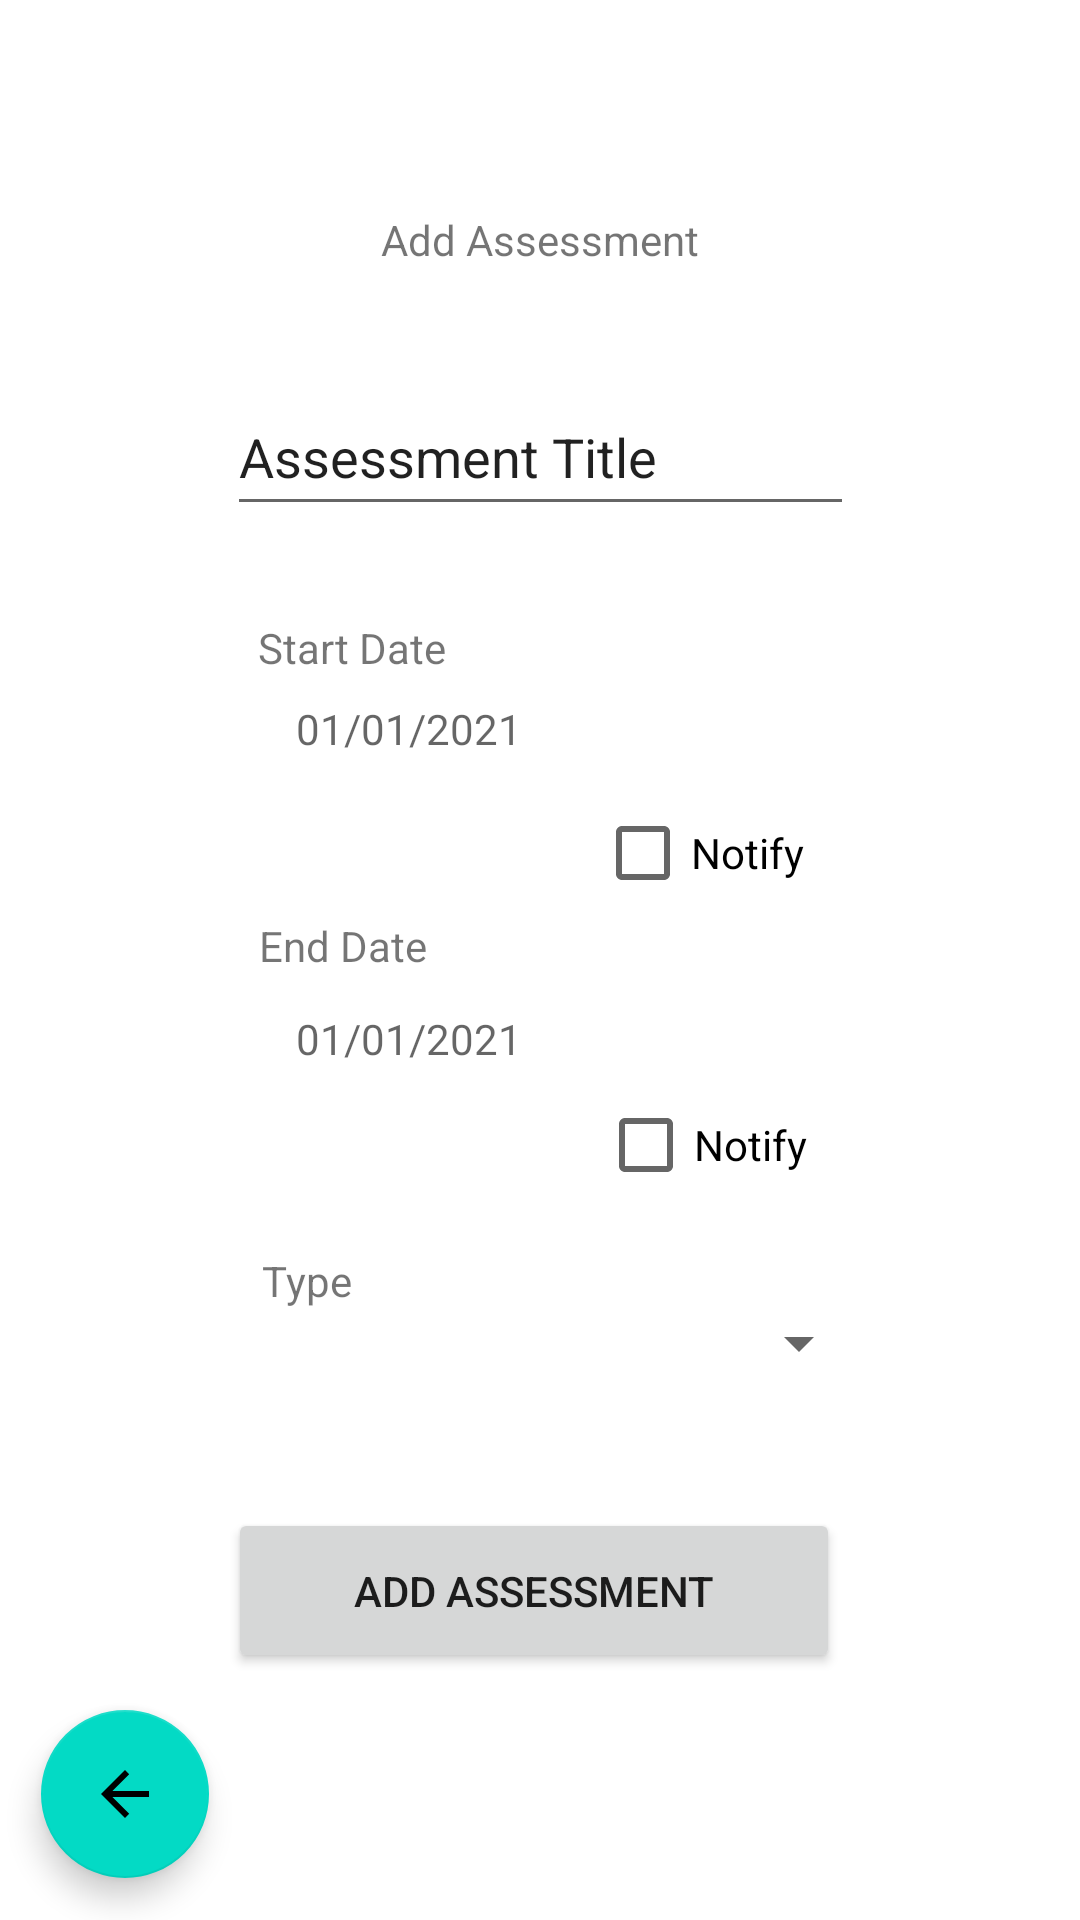

Here is an Android app screen rendered from its layout file. Give the layout XML and the strings, colors and styles it references.
<!-- AndroidManifest.xml: application theme Theme.Smith_TaylorJ -->
<!-- res/layout/activity_add_assessment.xml -->
<?xml version="1.0" encoding="utf-8"?>
<androidx.constraintlayout.widget.ConstraintLayout xmlns:android="http://schemas.android.com/apk/res/android"
    xmlns:app="http://schemas.android.com/apk/res-auto"
    xmlns:tools="http://schemas.android.com/tools"
    android:layout_width="match_parent"
    android:layout_height="match_parent"
    tools:context=".AddAssessmentActivity">

    <TextView
        android:id="@+id/addAssessmentHeader"
        android:layout_width="151dp"
        android:layout_height="22dp"
        android:text="Add Assessment"
        android:textAlignment="center"
        app:layout_constraintBottom_toBottomOf="parent"
        app:layout_constraintEnd_toEndOf="parent"
        app:layout_constraintStart_toStartOf="parent"
        app:layout_constraintTop_toTopOf="parent"
        app:layout_constraintVertical_bias="0.114"
        android:gravity="center_horizontal" />

    <EditText
        android:id="@+id/addAssessmentTitle"
        android:layout_width="209dp"
        android:layout_height="49dp"
        android:ems="10"
        android:inputType="textPersonName"
        android:text="Assessment Title"
        app:layout_constraintBottom_toBottomOf="parent"
        app:layout_constraintEnd_toEndOf="parent"
        app:layout_constraintStart_toStartOf="parent"
        app:layout_constraintTop_toTopOf="parent"
        app:layout_constraintVertical_bias="0.214" />

    <TextView
        android:id="@+id/addAssessStartDate"
        android:layout_width="wrap_content"
        android:layout_height="wrap_content"
        android:ems="10"
        android:hint="01/01/2021"
        android:inputType="date"
        app:layout_constraintBottom_toBottomOf="parent"
        app:layout_constraintEnd_toEndOf="parent"
        app:layout_constraintHorizontal_bias="0.502"
        app:layout_constraintStart_toStartOf="parent"
        app:layout_constraintTop_toTopOf="parent"
        app:layout_constraintVertical_bias="0.376" />

    <CheckBox
        android:id="@+id/addNotifyAssessEnd"
        android:layout_width="wrap_content"
        android:layout_height="wrap_content"
        android:text="Notify"
        app:layout_constraintBottom_toBottomOf="parent"
        app:layout_constraintEnd_toEndOf="parent"
        app:layout_constraintHorizontal_bias="0.686"
        app:layout_constraintStart_toStartOf="parent"
        app:layout_constraintTop_toTopOf="parent"
        app:layout_constraintVertical_bias="0.604" />

    <TextView
        android:id="@+id/addAssessEndDate"
        android:layout_width="wrap_content"
        android:layout_height="wrap_content"
        android:ems="10"
        android:hint="01/01/2021"
        android:inputType="date"
        app:layout_constraintBottom_toBottomOf="parent"
        app:layout_constraintEnd_toEndOf="parent"
        app:layout_constraintHorizontal_bias="0.502"
        app:layout_constraintStart_toStartOf="parent"
        app:layout_constraintTop_toTopOf="parent"
        app:layout_constraintVertical_bias="0.542" />

    <CheckBox
        android:id="@+id/addNotifyAssessStart"
        android:layout_width="wrap_content"
        android:layout_height="wrap_content"
        android:text="Notify"
        app:layout_constraintBottom_toBottomOf="parent"
        app:layout_constraintEnd_toEndOf="parent"
        app:layout_constraintHorizontal_bias="0.683"
        app:layout_constraintStart_toStartOf="parent"
        app:layout_constraintTop_toTopOf="parent"
        app:layout_constraintVertical_bias="0.44" />

    <TextView
        android:id="@+id/addAssessEndLbl"
        android:layout_width="wrap_content"
        android:layout_height="wrap_content"
        android:text="End Date"
        app:layout_constraintBottom_toBottomOf="parent"
        app:layout_constraintEnd_toEndOf="parent"
        app:layout_constraintHorizontal_bias="0.284"
        app:layout_constraintStart_toStartOf="parent"
        app:layout_constraintTop_toTopOf="parent"
        app:layout_constraintVertical_bias="0.492" />

    <TextView
        android:id="@+id/addAssessStartLbl"
        android:layout_width="wrap_content"
        android:layout_height="wrap_content"
        android:text="Start Date"
        app:layout_constraintBottom_toBottomOf="parent"
        app:layout_constraintEnd_toEndOf="parent"
        app:layout_constraintHorizontal_bias="0.29"
        app:layout_constraintStart_toStartOf="parent"
        app:layout_constraintTop_toTopOf="parent"
        app:layout_constraintVertical_bias="0.332" />

    <Button
        android:id="@+id/addNewAssessmentBtn"
        android:layout_width="204dp"
        android:layout_height="55dp"
        android:text="Add Assessment"
        app:layout_constraintBottom_toBottomOf="parent"
        app:layout_constraintEnd_toEndOf="parent"
        app:layout_constraintHorizontal_bias="0.487"
        app:layout_constraintStart_toStartOf="parent"
        app:layout_constraintTop_toTopOf="parent"
        app:layout_constraintVertical_bias="0.859" />

    <com.google.android.material.floatingactionbutton.FloatingActionButton
        android:id="@+id/addAssessReturnToCourseBtn"
        android:layout_width="wrap_content"
        android:layout_height="wrap_content"
        android:clickable="true"
        app:layout_constraintBottom_toBottomOf="parent"
        app:layout_constraintEnd_toEndOf="parent"
        app:layout_constraintHorizontal_bias="0.045"
        app:layout_constraintStart_toStartOf="parent"
        app:layout_constraintTop_toTopOf="parent"
        app:layout_constraintVertical_bias="0.976"
        app:srcCompat="@drawable/abc_vector_test" />

    <Spinner
        android:id="@+id/addAssessSpinner"
        android:layout_width="216dp"
        android:layout_height="31dp"
        app:layout_constraintBottom_toBottomOf="parent"
        app:layout_constraintEnd_toEndOf="parent"
        app:layout_constraintHorizontal_bias="0.517"
        app:layout_constraintStart_toStartOf="parent"
        app:layout_constraintTop_toTopOf="parent"
        app:layout_constraintVertical_bias="0.71" />

    <TextView
        android:id="@+id/textView12"
        android:layout_width="wrap_content"
        android:layout_height="wrap_content"
        android:text="Type"
        app:layout_constraintBottom_toBottomOf="parent"
        app:layout_constraintEnd_toEndOf="parent"
        app:layout_constraintHorizontal_bias="0.265"
        app:layout_constraintStart_toStartOf="parent"
        app:layout_constraintTop_toTopOf="parent"
        app:layout_constraintVertical_bias="0.672" />


</androidx.constraintlayout.widget.ConstraintLayout>
<!-- resources referenced by this layout -->
<resources>
  <style name="Theme.Smith_TaylorJ" parent="Theme.MaterialComponents.DayNight.DarkActionBar">
          
          <item name="colorPrimary">@color/purple_500</item>
          <item name="colorPrimaryVariant">@color/purple_700</item>
          <item name="colorOnPrimary">@color/white</item>
          
          <item name="colorSecondary">@color/teal_200</item>
          <item name="colorSecondaryVariant">@color/teal_700</item>
          <item name="colorOnSecondary">@color/black</item>
          
          <item name="android:statusBarColor" tools:targetApi="l">?attr/colorPrimaryVariant</item>
          
      </style>
  <!-- not gathered from this repository: default colours our renderer supplied (Android Studio template values) -->
  <color name="purple_500">#FF6200EE</color>
  <color name="purple_700">#FF3700B3</color>
  <color name="teal_200">#FF03DAC5</color>
  <color name="teal_700">#FF018786</color>
  <color name="black">#FF000000</color>
  <color name="white">#FFFFFFFF</color>
</resources>
